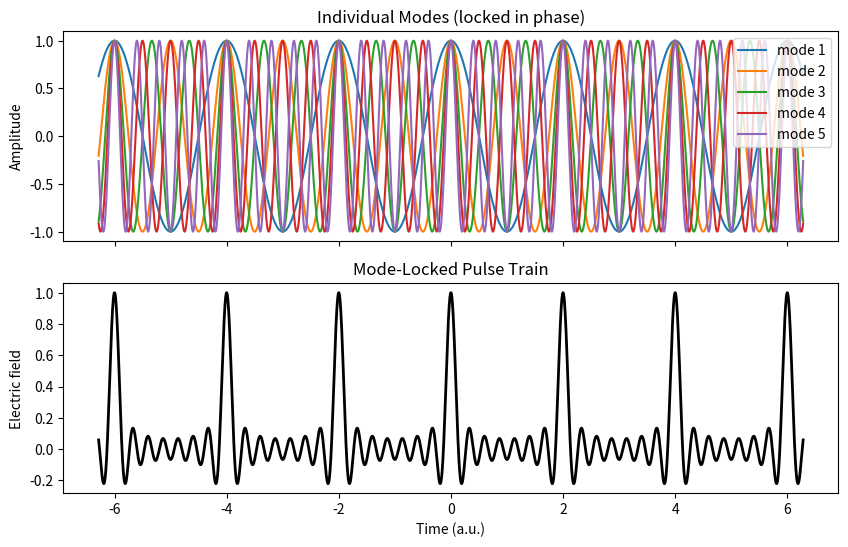

Write Python code to recreate this figure. (Note: this script raises an exception after producing the figure.)
import numpy as np
import matplotlib.pyplot as plt

# Time axis
t = np.linspace(-2*np.pi, 2*np.pi, 4000)

# Parameters
N_modes = 15              # number of frequency modes
omega_rep = 2*np.pi / 2   # mode spacing (repetition rate)
phi0 = 0                  # same phase for mode locking

# Build electric field: sum of modes
field = np.zeros_like(t)
for n in range(-(N_modes//2), N_modes//2 + 1):
    field += np.cos(n * omega_rep * t + phi0)

# Normalize
field /= np.max(np.abs(field))

# Plot
fig, axs = plt.subplots(2, 1, figsize=(10,6), sharex=True)

# --- Top: a few representative modes (like sinusoids) ---
for n in range(1, 6):
    axs[0].plot(t, np.cos(n * omega_rep * t + phi0), label=f"mode {n}")
axs[0].set_ylabel("Amplitude")
axs[0].set_title("Individual Modes (locked in phase)")
axs[0].legend(loc="upper right")

# --- Bottom: sum = pulse train ---
axs[1].plot(t, field, 'k', linewidth=2)
axs[1].set_xlabel("Time (a.u.)")
axs[1].set_ylabel("Electric field")
axs[1].set_title("Mode-Locked Pulse Train")

plt.savefig("../images/Mode_Locking.pdf")
plt.tight_layout()
plt.show()
